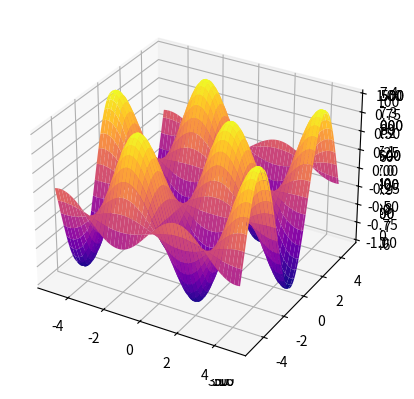

Recreate this plot in Python.
import matplotlib.pyplot as plt
import numpy as np
from mpl_toolkits import mplot3d

#Single Points

ax = plt.axes(projection = "3d")
ax.scatter(3, 5, 7)
plt.show()


#Scatter Plots
ax = plt.axes(projection = "3d")
x_data = np.random.randint(0, 100, (500,))
y_data = np.random.randint(0, 100, (500,))
z_data = np.random.randint(0, 100, (500,))

ax.scatter(x_data, y_data, z_data, marker="+", alpha=0.5)
plt.show()


#Fonction plot
ax = plt.axes(projection = "3d")
x_data = np.arange(0, 50, 0.1)
y_data = np.arange(0, 50, 0.1)
z_data = x_data * y_data

ax.plot(x_data, y_data, z_data)
plt.show()

#Surface Plot
ax = plt.axes(projection = "3d")
x_data = np.arange(0, 50, 0.1)
y_data = np.arange(0, 50, 0.1)

X, Y = np.meshgrid(x_data, y_data)
Z = X * Y

ax.plot_surface(X, Y, Z)
plt.show()

#Surface Plot 2
ax = plt.axes(projection = "3d")
x_data = np.arange(-5, 5, 0.1)
y_data = np.arange(-5, 5, 0.1)

X, Y = np.meshgrid(x_data, y_data)
Z = np.sin(X) * np.cos(Y)

ax.plot_surface(X, Y, Z, cmap="plasma")
plt.show()


